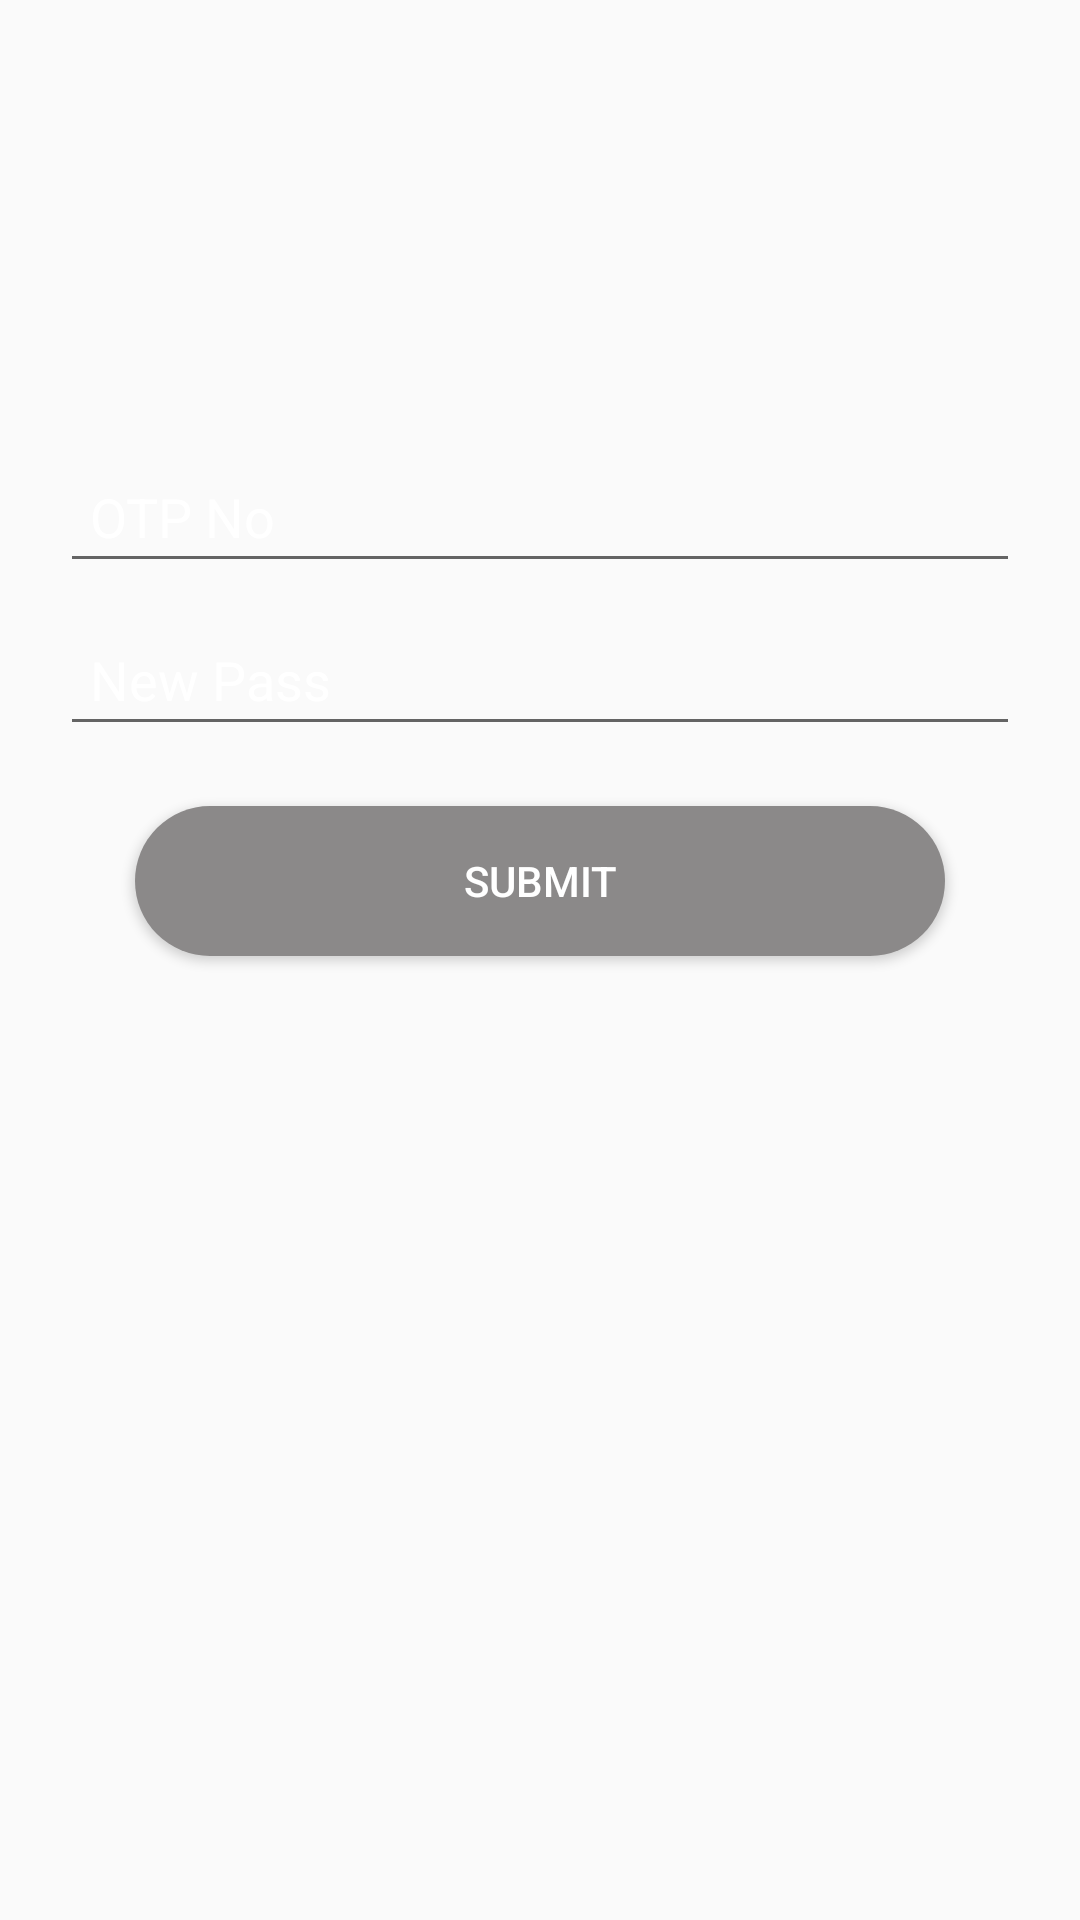

Here is an Android app screen rendered from its layout file. Give the layout XML and the strings, colors and styles it references.
<!-- AndroidManifest.xml: application theme AppTheme -->
<!-- res/layout/activity_forgotpassword.xml -->
<?xml version="1.0" encoding="utf-8"?>
<LinearLayout xmlns:android="http://schemas.android.com/apk/res/android"
    xmlns:app="http://schemas.android.com/apk/res-auto"
    xmlns:tools="http://schemas.android.com/tools"
    android:layout_width="match_parent"
    android:layout_height="match_parent"
    android:orientation="vertical"
    android:background="@drawable/back"
    tools:context="com.example.vikas.phclapp.Activity.Forgotpassword">

    <EditText
        android:id="@+id/editText2"
        android:layout_marginTop="150dp"
        android:layout_width="match_parent"
        android:layout_height="wrap_content"
        android:ems="10"

        android:textColor="#fff"
        android:textColorHint="#fff"
        android:hint="OTP No"
        android:layout_marginLeft="20dp"
        android:layout_marginRight="20dp"
        android:padding="10dp"
        android:inputType="textPersonName"
         tools:layout_editor_absoluteX="75dp"
        tools:layout_editor_absoluteY="121dp" />

    <EditText
        android:id="@+id/editText3"
        android:padding="10dp"
        android:layout_marginTop="10dp"
        android:layout_width="match_parent"
        android:layout_height="wrap_content"
        android:ems="10"
        android:hint="New Pass"
        android:textColor="#fff"
        android:textColorHint="#fff"
        android:layout_marginLeft="20dp"
        android:layout_marginRight="20dp"
        android:inputType="textPersonName"
        tools:layout_editor_absoluteX="75dp"
        tools:layout_editor_absoluteY="179dp" />

    <Button
        android:id="@+id/button2"
        android:layout_marginTop="20dp"
        android:layout_width="wrap_content"
        android:layout_height="wrap_content"
        android:text="Submit"
        android:background="@drawable/btn_shape_login"
android:textColor="#fff"
        android:layout_gravity="center"
        android:gravity="center"
        tools:layout_editor_absoluteX="134dp"
        tools:layout_editor_absoluteY="256dp" />
</LinearLayout>
<!-- resources referenced by this layout -->
<resources>
  <!-- drawable btn_shape_login (drawable) -->
  <?xml version="1.0" encoding="utf-8"?>
  <shape xmlns:android="http://schemas.android.com/apk/res/android"
      android:shape="rectangle" >
  
      <corners
          android:bottomLeftRadius="30dp"
          android:bottomRightRadius="30dp"
          android:radius="60dp"
          android:topLeftRadius="30dp"
          android:topRightRadius="30dp" />
  
      <solid android:color="#8b8989" />
  
      <padding
          android:bottom="0dp"
          android:left="0dp"
          android:right="0dp"
          android:top="0dp" />
  
      <size
          android:height="50dp"
          android:width="270dp" />
  
  </shape>
  <style name="AppTheme" parent="Theme.AppCompat.Light.DarkActionBar">
          
          <item name="colorPrimary">@color/colorPrimary</item>
          <item name="colorPrimaryDark">@color/colorPrimaryDark</item>
          <item name="colorAccent">@color/colorAccent</item>
      </style>
  <!-- not gathered from this repository: default colours our renderer supplied (Android Studio template values) -->
  <color name="colorPrimary">#FF6200EE</color>
  <color name="colorPrimaryDark">#FF3700B3</color>
  <color name="colorAccent">#FF03DAC5</color>
</resources>
